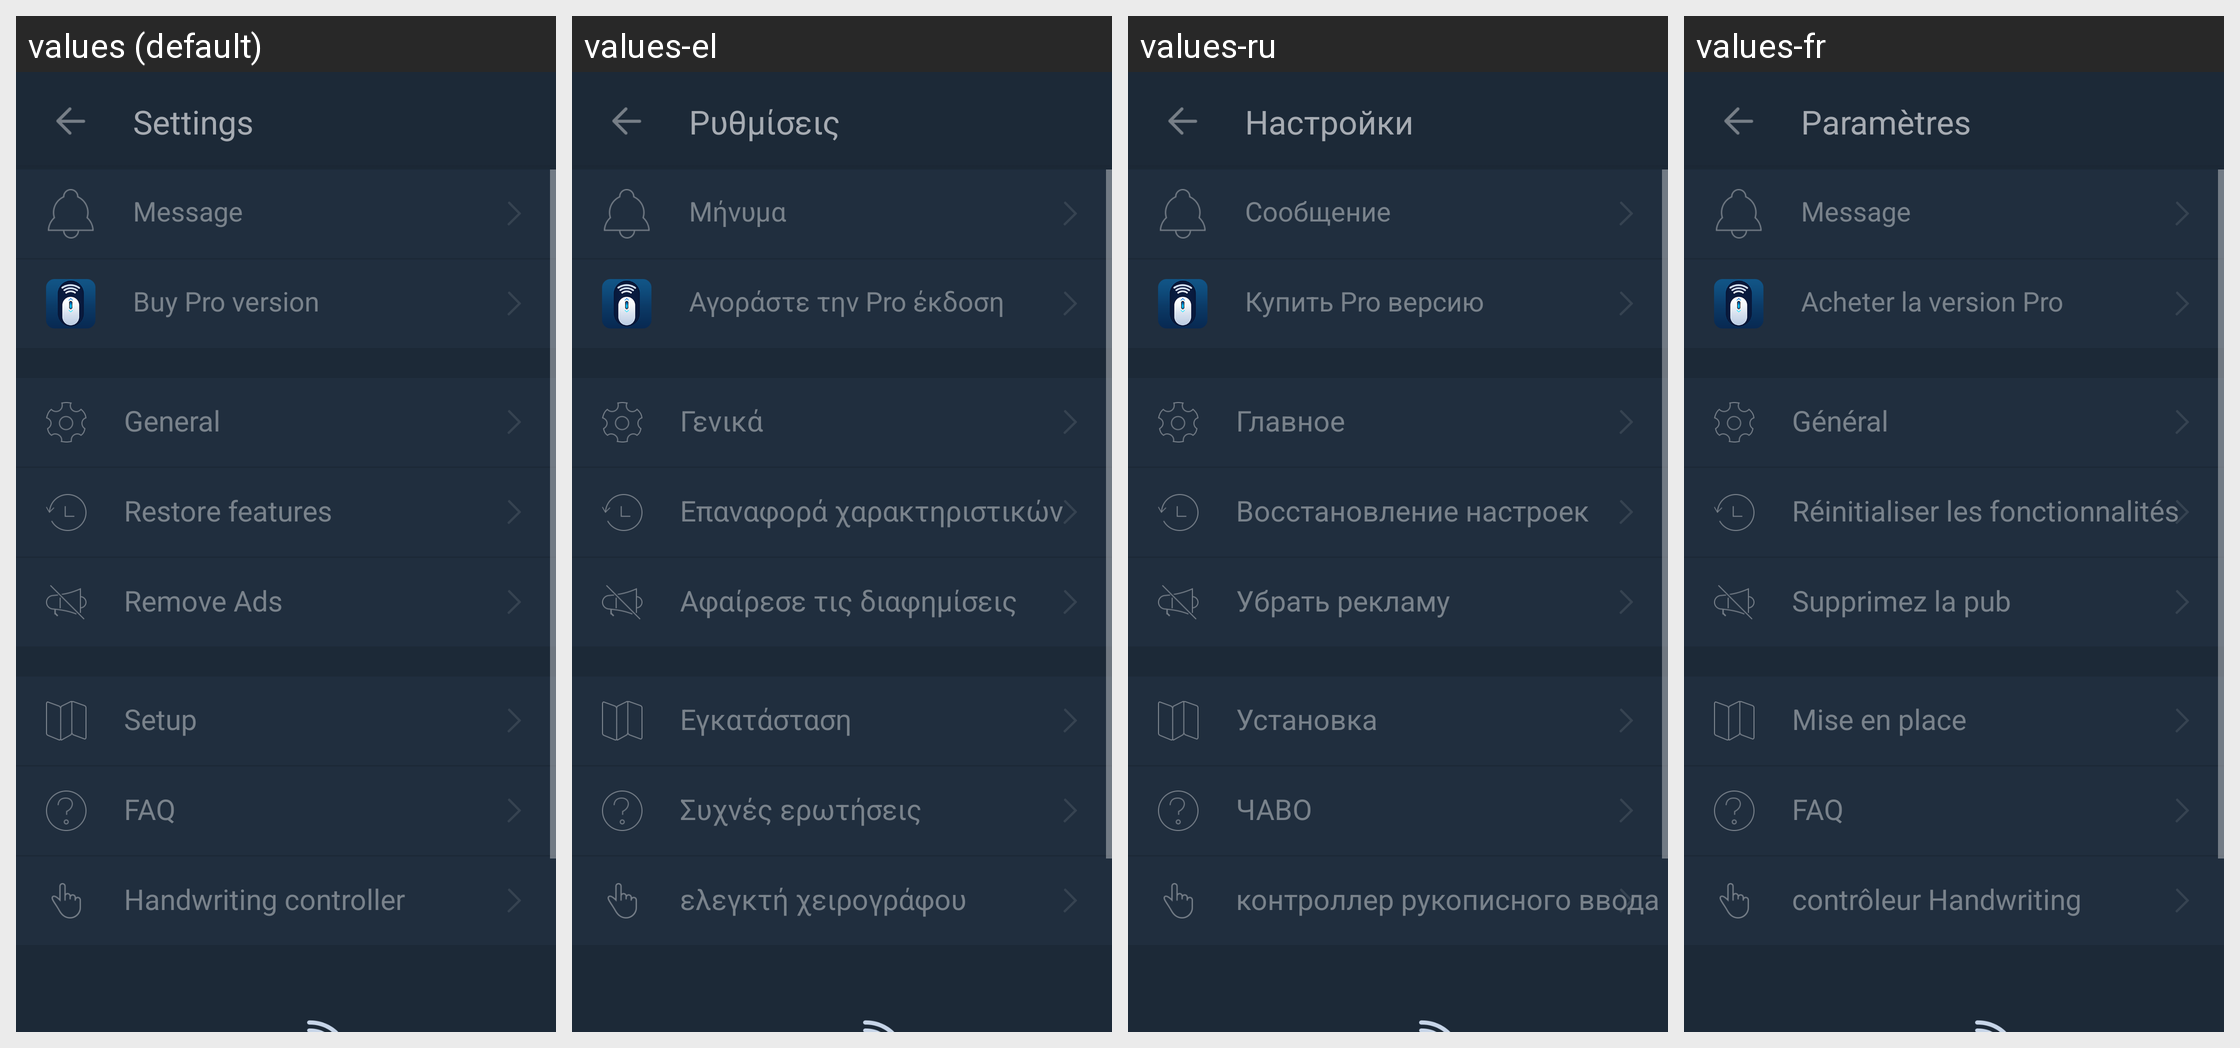

For this localized Android screen grid, give each drawn string resource with its value in every locale shown.
Android screen res/layout/activity_setting.xml rendered under 4 locales, left to right: values (default), values-el, values-ru, values-fr. Device: Nexus 5 (rendered at 1080×1920; each locale shown at half size, 540×960, under a caption strip naming it); theme AppTheme.
Other locales in the repository, not shown: values-bs, values-cs, values-de, values-es, values-ko, values-lt, values-nl, values-pl, values-pt, values-ro, values-sk, values-tr, values-zh-rCN.
Strings drawn on this screen, with the default value and each locale's value (text and hints the layout hard-codes, and strings that could not be matched under every locale, appear in the picture but are not listed):

setting_name
  values: Settings
  values-el: Ρυθμίσεις
  values-ru: Настройки
  values-fr: Paramètres

setting_message
  values: Message
  values-el: Μήνυμα
  values-ru: Сообщение
  values-fr: Message

setting_buy_pro
  values: Buy Pro version
  values-el: Αγοράστε την Pro έκδοση
  values-ru: Купить Pro версию
  values-fr: Acheter la version Pro

setting_General
  values: General
  values-el: Γενικά
  values-ru: Главное
  values-fr: Général

setting_restore_features
  values: Restore features
  values-el: Επαναφορά χαρακτηριστικών
  values-ru: Восстановление настроек
  values-fr: Réinitialiser les fonctionnalités

setting_removeads
  values: Remove Ads
  values-el: Αφαίρεσε τις διαφημίσεις
  values-ru: Убрать рекламу
  values-fr: Supprimez la pub

setting_setup
  values: Setup
  values-el: Εγκατάσταση
  values-ru: Установка
  values-fr: Mise en place

setting_FAQ
  values: FAQ
  values-el: Συχνές ερωτήσεις
  values-ru: ЧАВО
  values-fr: FAQ

hw_handwriting
  values: Handwriting controller
  values-el: ελεγκτή χειρογράφου
  values-ru: контроллер рукописного ввода
  values-fr: contrôleur Handwriting
